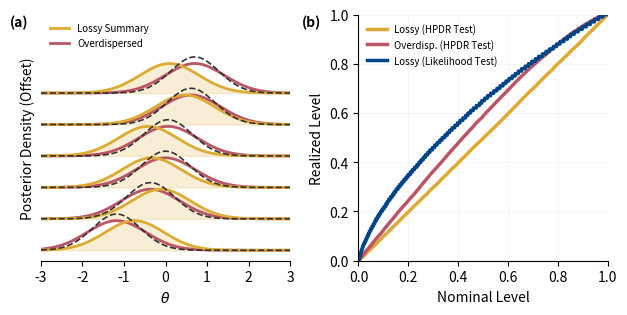

Here is the Python script that generated this plot: (Note: this script raises an exception after producing the figure.)
import numpy as np
import matplotlib.pyplot as plt
from scipy import stats

# --- 1. Simulation Settings ---
np.random.seed(43)
N_sim = 20000        # Number of simulations
L_samples = 1000     # Posterior samples for finite-sample rank
sigma_true = 1.0

# Generate Data
# theta ~ N(0, 1)
thetas = np.random.normal(0, 1, N_sim)
# Two observations: x1, x2 ~ N(theta, 1)
x1 = np.random.normal(thetas, sigma_true)
x2 = np.random.normal(thetas, sigma_true)

# --- 2. Define Posteriors ---

# A. Ground Truth (Full Info: x1, x2)
# Precision = 1 (prior) + 2 (data) = 3
mu_full = (x1 + x2) / 3.0
sigma_full = np.sqrt(1.0 / 3.0)

# B. Lossy Summary (Only x1)
# Precision = 1 + 1 = 2
mu_lossy = x1 / 2.0
sigma_lossy = np.sqrt(1.0 / 2.0)

# C. Overdispersed (Full Mean, Lossy Variance)
mu_over = mu_full
sigma_over = sigma_lossy

# --- 3. Compute Ranks for Diagnostics ---
# We need to simulate the "Rank" of the true theta against the posterior samples.
# Rank = P( TestFunc(theta_samples) < TestFunc(theta_true) )

# Pre-compute Full Log-Likelihood for Truth
# log p(x1, x2 | theta) proportional to - (x1-theta)^2 - (x2-theta)^2
def log_lik_full(t, d1, d2):
    return - (d1 - t)**2 - (d2 - t)**2

# 1. Lossy Model - HPDR Diagnostic (Ordering by q density)
# For Normal q, this is equivalent to ordering by proximity to mean: -|theta - mu|
# Since Lossy is a valid posterior, this must be Uniform (Diagonal).
# u = CDF(theta_true) for the N(mu_lossy, sigma_lossy)
rank_lossy_hpdr = stats.norm.cdf(thetas, loc=mu_lossy, scale=sigma_lossy)
# Convert to "Central Interval Coverage" for PP-plot (distance from median)
# abs(2*u - 1) transforms U[0,1] to "centered coverage" U[0,1]
# But standard PP-plots use the rank directly.
# Let's use the "Symmetric Interval" coverage as in Fig 3.4.4 logic
z_lossy = np.abs(thetas - mu_lossy) / sigma_lossy
cov_lossy_hpdr = stats.norm.cdf(z_lossy) - stats.norm.cdf(-z_lossy)

# 2. Overdispersed Model - HPDR Diagnostic
# Miscalibrated -> Should deviate
z_over = np.abs(thetas - mu_over) / sigma_over
cov_over_hpdr = stats.norm.cdf(z_over) - stats.norm.cdf(-z_over)

# 3. Lossy Model - Likelihood Diagnostic
# Ordering function: Full Likelihood p(x1, x2 | theta)
# We compare Lik(theta_true) vs Lik(theta_samples_from_lossy)
# Generate samples from Lossy Posterior (N_sim, L_samples)
# To save memory, we can do this analytically or via smaller batches.
# Simulation approach:
rank_lossy_lik = []
batch_size = 1000
for i in range(0, N_sim, batch_size):
    end = min(i + batch_size, N_sim)
    n_batch = end - i
    
    # Truth and Data for batch
    t_true = thetas[i:end]
    d1 = x1[i:end]
    d2 = x2[i:end]
    
    # Samples from Lossy q(theta|x1)
    # shape (n_batch, L_samples)
    samples = np.random.normal(mu_lossy[i:end, None], sigma_lossy, size=(n_batch, 100))
    
    # Evaluate Test Function (Full Likelihood)
    score_true = log_lik_full(t_true, d1, d2)            # (n_batch,)
    score_samples = log_lik_full(samples, d1[:,None], d2[:,None]) # (n_batch, L)
    
    # Rank: Fraction of samples with LOWER likelihood than truth
    # If truth explains full data better than lossy samples, truth has HIGH score.
    # So Rank should be high.
    r = np.mean(score_samples < score_true[:, None], axis=1)
    rank_lossy_lik.extend(r)

rank_lossy_lik = np.array(rank_lossy_lik)

# --- 4. Plotting ---
fig, axes = plt.subplots(1, 2, figsize=(6.3, 3.2))

plt.rcParams.update({
    'font.size': 8,
    'axes.labelsize': 9,
    'axes.titlesize': 10,
    'legend.fontsize': 7,
    'font.family': 'sans-serif' 
})

colors = {'Lossy': '#DDAA33', 'Over': '#BB5566', 'True': '#333333'}

# === LEFT PANEL: Ridge Plot (Same as Fig 3.4.3) ===
ax0 = axes[0]
t_grid = np.linspace(-3, 3, 500)
viz_indices = np.argsort(thetas)[np.linspace(2000, 18000, 6, dtype=int)]
y_offsets = np.arange(len(viz_indices)) * 0.6

for i, idx in enumerate(viz_indices):
    base_y = y_offsets[i]
    # Truth
    pdf_true = stats.norm.pdf(t_grid, loc=mu_full[idx], scale=sigma_full)
    ax0.plot(t_grid, pdf_true + base_y, color=colors['True'], ls='--', lw=1.2, zorder=10)
    # Overdispersed
    pdf_over = stats.norm.pdf(t_grid, loc=mu_over[idx], scale=sigma_over)
    ax0.plot(t_grid, pdf_over + base_y, color=colors['Over'], lw=2.0, zorder=5)
    # Lossy
    pdf_lossy = stats.norm.pdf(t_grid, loc=mu_lossy[idx], scale=sigma_lossy)
    ax0.plot(t_grid, pdf_lossy + base_y, color=colors['Lossy'], lw=2.0, zorder=8)
    ax0.fill_between(t_grid, base_y, pdf_lossy + base_y, color=colors['Lossy'], alpha=0.2)

ax0.set_xlabel(r'$\theta$')
ax0.set_ylabel('Posterior Density (Offset)')
ax0.set_yticks([])
ax0.set_xlim(-3, 3)
ax0.set_ylim(-0.2, 4.5)
ax0.spines['top'].set_visible(False)
ax0.spines['right'].set_visible(False)
ax0.spines['left'].set_visible(False)
# Dummy Legend
ax0.plot([], [], color=colors['Lossy'], lw=2, label='Lossy Summary')
ax0.plot([], [], color=colors['Over'], lw=2, label='Overdispersed')
ax0.legend(loc='upper left', frameon=False)
ax0.text(-0.05, 1.0, '(a)', transform=ax0.transAxes, fontweight='bold', fontsize=10, va='top', ha='right')
#ax0.set_title('Posterior Width vs Information', fontsize=9)

# === RIGHT PANEL: Coverage Comparison ===
ax1 = axes[1]
nominal = np.linspace(0, 1, 100)

# 1. Diagonal Ref
ax1.plot([0, 1], [0, 1], color=colors['True'], ls=':', lw=1.0)

# 2. Lossy HPDR (Solid Mustard) -> Diagonal
# Calculate ECDF of coverage values
realized_lossy_hpdr = [np.mean(cov_lossy_hpdr <= alpha) for alpha in nominal]
ax1.plot(nominal, realized_lossy_hpdr, color=colors['Lossy'], lw=2.5, label='Lossy (HPDR Test)')

# 3. Overdispersed HPDR (Solid Rose) -> Underconfident (Above Diag)
realized_over_hpdr = [np.mean(cov_over_hpdr <= alpha) for alpha in nominal]
ax1.plot(nominal, realized_over_hpdr, color=colors['Over'], lw=2.5, label='Overdisp. (HPDR Test)')

# 4. Lossy LIKELIHOOD Rank (Dashed Mustard) -> Deviates
# Rank distribution is non-uniform. We plot the PP-plot of the rank.
# Sorted ranks vs Uniform
ranks_sorted = np.sort(rank_lossy_lik)
uniform_grid = np.linspace(0, 1, len(ranks_sorted))
# "Realized" is the y-axis (Empirical CDF), "Nominal" is x-axis
ax1.plot(uniform_grid, ranks_sorted, color='#004488', ls='-', lw=2.5, label='Lossy (Likelihood Test)')

ax1.set_xlabel('Nominal Level')
ax1.set_ylabel('Realized Level')
ax1.set_xlim(0, 1)
ax1.set_ylim(0, 1)
ax1.grid(True, ls='-', alpha=0.1)
ax1.spines['top'].set_visible(False)
ax1.spines['right'].set_visible(False)

ax1.legend(loc='upper left', frameon=False, fontsize=7)
ax1.text(-0.15, 1.0, '(b)', transform=ax1.transAxes, fontweight='bold', fontsize=10, va='top', ha='right')
#ax1.set_title('Diagnostic Sensitivity', fontsize=9)

# Annotation for the key insight
#ax1.text(0.65, 0.25, 'Likelihood test\ndetects info loss!', color=colors['Lossy'], 
#         fontsize=7, fontweight='bold', ha='center', alpha=0.9)

plt.tight_layout()
plt.savefig('figures/fig_coverage_likelihood_based.pdf', format='pdf', bbox_inches='tight')
plt.show()